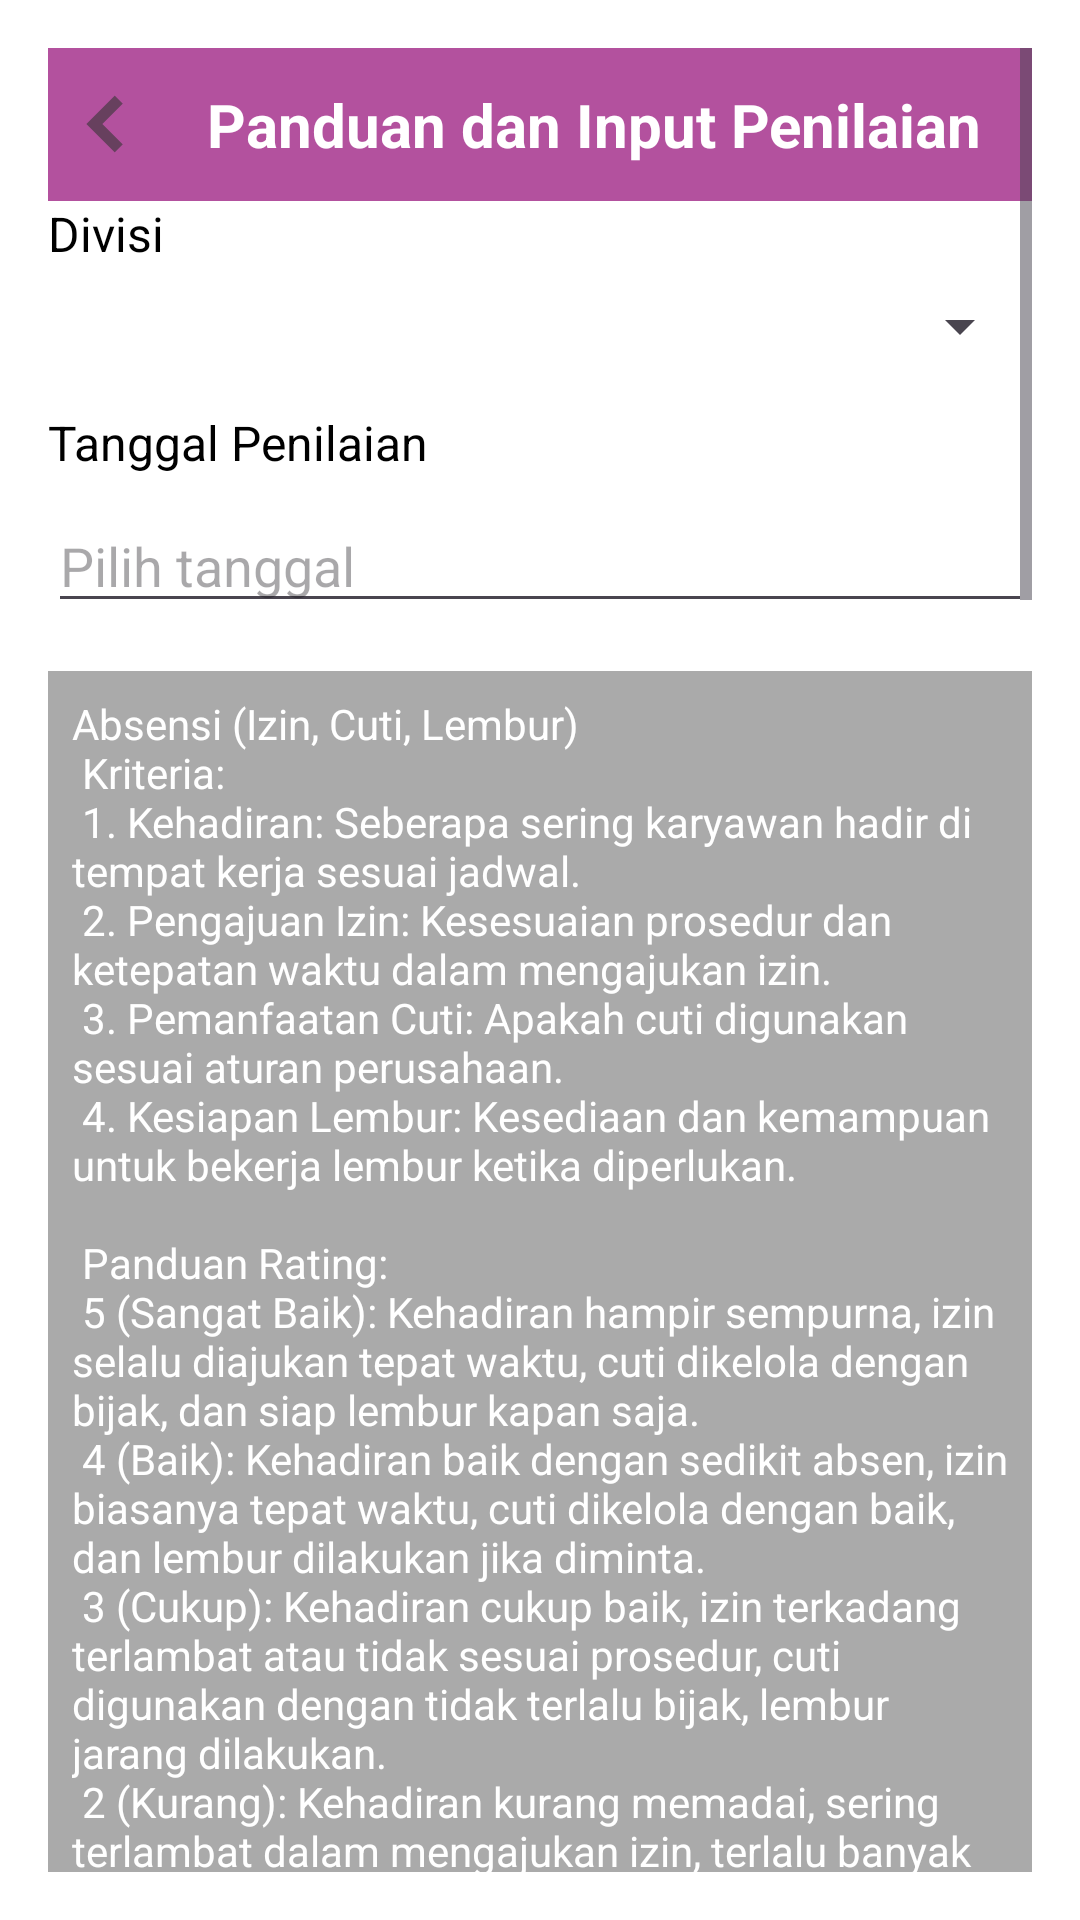

Reconstruct the res/layout file that produces this screen, plus the resources it refers to.
<!-- AndroidManifest.xml: application theme Theme.Backofficeproject -->
<!-- res/layout/input_penilaian.xml -->
<?xml version="1.0" encoding="utf-8"?>
<ScrollView
    xmlns:android="http://schemas.android.com/apk/res/android"
    android:layout_width="match_parent"
    android:layout_height="match_parent"
    android:padding="16dp"
    android:background="@color/white">

    <LinearLayout
        android:layout_width="match_parent"
        android:layout_height="wrap_content"
        android:orientation="vertical">

        
        <LinearLayout
            android:layout_width="match_parent"
            android:layout_height="wrap_content"
            android:orientation="horizontal"
            android:background="@color/purple"
            android:padding="12dp"
            android:gravity="center_vertical">

            
            <ImageView
                android:id="@+id/backArrow"
                android:layout_width="24dp"
                android:layout_height="24dp"
                android:src="@drawable/ic_back_arrow"
                android:contentDescription="Back Arrow"
                android:layout_marginEnd="12dp"/>

            
            <TextView
                android:id="@+id/titleText"
                android:layout_width="wrap_content"
                android:layout_height="wrap_content"
                android:text="Panduan dan Input Penilaian"
                android:textColor="@color/white"
                android:gravity="center"
                android:textSize="20sp"
                android:textStyle="bold"
                android:layout_weight="1"/>

        </LinearLayout>

        
        <TextView
            android:id="@+id/textViewDivision"
            android:layout_width="wrap_content"
            android:layout_height="wrap_content"
            android:text="Divisi"
            android:textColor="@color/black"
            android:textSize="16sp"
            android:layout_marginBottom="8dp"/>

        <Spinner
            android:id="@+id/spinnerDivision"
            android:layout_width="match_parent"
            android:layout_height="wrap_content"
            android:textColor="@color/black"
            android:layout_marginBottom="16dp"/>

        
        <TextView
            android:id="@+id/textViewDate"
            android:layout_width="wrap_content"
            android:layout_height="wrap_content"
            android:text="Tanggal Penilaian"
            android:textSize="16sp"
            android:textColor="@color/black"
            android:layout_marginBottom="8dp"/>

        <EditText
            android:id="@+id/editTextDate"
            android:layout_width="match_parent"
            android:layout_height="wrap_content"
            android:hint="Pilih tanggal"
            android:focusable="false"
            android:textColor="@color/black"
            android:layout_marginBottom="16dp"
            android:inputType="none"/>

        
        <TextView
            android:id="@+id/textViewGuideAbsensi"
            android:layout_width="match_parent"
            android:layout_height="wrap_content"
            android:text="@string/absensi"
            android:textSize="14sp"
            android:padding="8dp"
            android:background="@android:color/darker_gray"
            android:textColor="@android:color/white"
            android:layout_marginBottom="8dp"/>

        
        <TextView
            android:id="@+id/textViewRatingAbsensi"
            android:layout_width="wrap_content"
            android:layout_height="wrap_content"
            android:text="Rating Absensi"
            android:textColor="@color/black"
            android:textSize="16sp"
            android:layout_marginBottom="8dp"/>

        <EditText
            android:id="@+id/editTextRatingAbsensi"
            android:layout_width="match_parent"
            android:layout_height="wrap_content"
            android:hint="Masukkan rating (1-5)"
            android:inputType="numberDecimal"
            android:textColor="@color/black"
            android:layout_marginBottom="16dp"/>

        
        <TextView
            android:id="@+id/textViewGuideProfessional"
            android:layout_width="match_parent"
            android:layout_height="wrap_content"
            android:text="@string/professional"
            android:textSize="14sp"
            android:padding="8dp"
            android:background="@android:color/darker_gray"
            android:textColor="@android:color/white"
            android:layout_marginBottom="8dp"/>

        
        <TextView
            android:id="@+id/textViewRatingProfessional"
            android:layout_width="wrap_content"
            android:layout_height="wrap_content"
            android:text="Rating Sikap Profesional"
            android:textSize="16sp"
            android:textColor="@color/black"
            android:layout_marginBottom="8dp"/>

        <EditText
            android:id="@+id/editTextRatingProfessional"
            android:layout_width="match_parent"
            android:layout_height="wrap_content"
            android:hint="Masukkan rating (1-5)"
            android:inputType="numberDecimal"
            android:textColor="@color/black"
            android:layout_marginBottom="16dp"/>

        
        <TextView
            android:id="@+id/textViewGuideService"
            android:layout_width="match_parent"
            android:layout_height="wrap_content"
            android:text="@string/service"
            android:textSize="14sp"
            android:padding="8dp"
            android:background="@android:color/darker_gray"
            android:textColor="@android:color/white"
            android:layout_marginBottom="8dp"/>

        
        <TextView
            android:id="@+id/textViewRatingService"
            android:layout_width="wrap_content"
            android:layout_height="wrap_content"
            android:text="Rating Kualitas Layanan"
            android:textSize="16sp"
            android:textColor="@color/black"
            android:layout_marginBottom="8dp"/>

        <EditText
            android:id="@+id/editTextRatingService"
            android:layout_width="match_parent"
            android:layout_height="wrap_content"
            android:hint="Masukkan rating (1-5)"
            android:inputType="numberDecimal"
            android:textColor="@color/black"
            android:layout_marginBottom="16dp"/>

        
        <TextView
            android:id="@+id/textViewEvaluation"
            android:layout_width="wrap_content"
            android:layout_height="wrap_content"
            android:text="Komentar Evaluasi"
            android:textSize="16sp"
            android:textColor="@color/black"
            android:layout_marginBottom="8dp"/>

        <EditText
            android:id="@+id/editTextEvaluation"
            android:layout_width="match_parent"
            android:layout_height="wrap_content"
            android:hint="Tulis komentar evaluasi"
            android:inputType="textMultiLine"
            android:minLines="3"
            android:textColor="@color/black"
            android:layout_marginBottom="16dp"/>

        
        <Button
            android:id="@+id/buttonCreate"
            android:layout_width="match_parent"
            android:layout_height="wrap_content"
            android:text="Simpan Penilaian"/>

    </LinearLayout>
</ScrollView>
<!-- resources referenced by this layout -->
<resources>
  <color name="black">#FF000000</color>
  <color name="purple">#B3519E</color>
  <color name="white">#FFFFFFFF</color>
  <string name="absensi">Absensi (Izin, Cuti, Lembur)\n
          Kriteria:\n
          1. Kehadiran: Seberapa sering karyawan hadir di tempat kerja sesuai jadwal.\n
          2. Pengajuan Izin: Kesesuaian prosedur dan ketepatan waktu dalam mengajukan izin.\n
          3. Pemanfaatan Cuti: Apakah cuti digunakan sesuai aturan perusahaan.\n
          4. Kesiapan Lembur: Kesediaan dan kemampuan untuk bekerja lembur ketika diperlukan.\n
          \n
          Panduan Rating:\n
          5 (Sangat Baik): Kehadiran hampir sempurna, izin selalu diajukan tepat waktu, cuti dikelola dengan bijak, dan siap lembur kapan saja.\n
          4 (Baik): Kehadiran baik dengan sedikit absen, izin biasanya tepat waktu, cuti dikelola dengan baik, dan lembur dilakukan jika diminta.\n
          3 (Cukup): Kehadiran cukup baik, izin terkadang terlambat atau tidak sesuai prosedur, cuti digunakan dengan tidak terlalu bijak, lembur jarang dilakukan.\n
          2 (Kurang): Kehadiran kurang memadai, sering terlambat dalam mengajukan izin, terlalu banyak cuti atau sering tidak lembur.\n
          1 (Sangat Kurang): Sering absen, tidak mematuhi prosedur izin, cuti tidak terkendali, dan tidak pernah siap untuk lembur.
      </string>
  <string name="professional">
          Professional Attitude dan Behavior\n
          Kriteria:\n
          1. Kedisiplinan: Konsistensi dalam mematuhi aturan perusahaan.\n
          2. Kerjasama: Kemampuan bekerja sama dengan tim.\n
          3. Tanggung Jawab: Seberapa baik karyawan menyelesaikan tugas dan tanggung jawabnya.\n
          4. Inisiatif: Kesediaan untuk mengambil tindakan tanpa harus diarahkan.\n
          \n
          Panduan Rating:\n
          5 (Sangat Baik): Sangat disiplin, bekerja dengan sangat baik dalam tim, tanggung jawab selalu diselesaikan tepat waktu, dan sering menunjukkan inisiatif.\n
          4 (Baik): Disiplin, kerjasama dengan baik, tanggung jawab biasanya selesai dengan baik, inisiatif cukup baik.\n
          3 (Cukup): Disiplin sedang, bisa bekerja dengan tim meski ada kendala, tanggung jawab kadang terlambat, inisiatif jarang terlihat.\n
          2 (Kurang): Disiplin rendah, sulit bekerjasama dalam tim, tugas sering tidak selesai, sangat jarang menunjukkan inisiatif.\n
          1 (Sangat Kurang): Tidak disiplin, sulit bekerja dalam tim, tugas sering tidak selesai, dan tidak pernah menunjukkan inisiatif.
      </string>
  <string name="service">
          Service Quality\n
          Kriteria:\n
          1. Kualitas Layanan: Seberapa baik karyawan memberikan layanan kepada pelanggan, baik internal maupun eksternal.\n
          2. Respon terhadap Pelanggan: Seberapa cepat dan efisien karyawan menanggapi permintaan atau pertanyaan.\n
          3. Kepuasan Pelanggan: Tingkat kepuasan pelanggan terhadap layanan yang diberikan.\n
          \n
          Panduan Rating:\n
          5 (Sangat Baik): Kualitas layanan luar biasa, selalu cepat dan tepat dalam menanggapi pelanggan, tingkat kepuasan pelanggan sangat tinggi.\n
          4 (Baik): Layanan berkualitas baik, umumnya tanggap terhadap pelanggan, kepuasan pelanggan tinggi.\n
          3 (Cukup): Layanan memadai, namun terkadang lambat menanggapi pelanggan, kepuasan pelanggan cukup.\n
          2 (Kurang): Layanan di bawah standar, sering lambat atau tidak efisien dalam merespon, banyak keluhan dari pelanggan.\n
          1 (Sangat Kurang): Layanan sangat buruk, tidak responsif terhadap pelanggan, kepuasan pelanggan sangat rendah.
      </string>
  <style name="Theme.Backofficeproject" parent="Base.Theme.Backofficeproject" />
  <style name="Base.Theme.Backofficeproject" parent="Theme.Material3.DayNight.NoActionBar">
          
          
      </style>
</resources>
